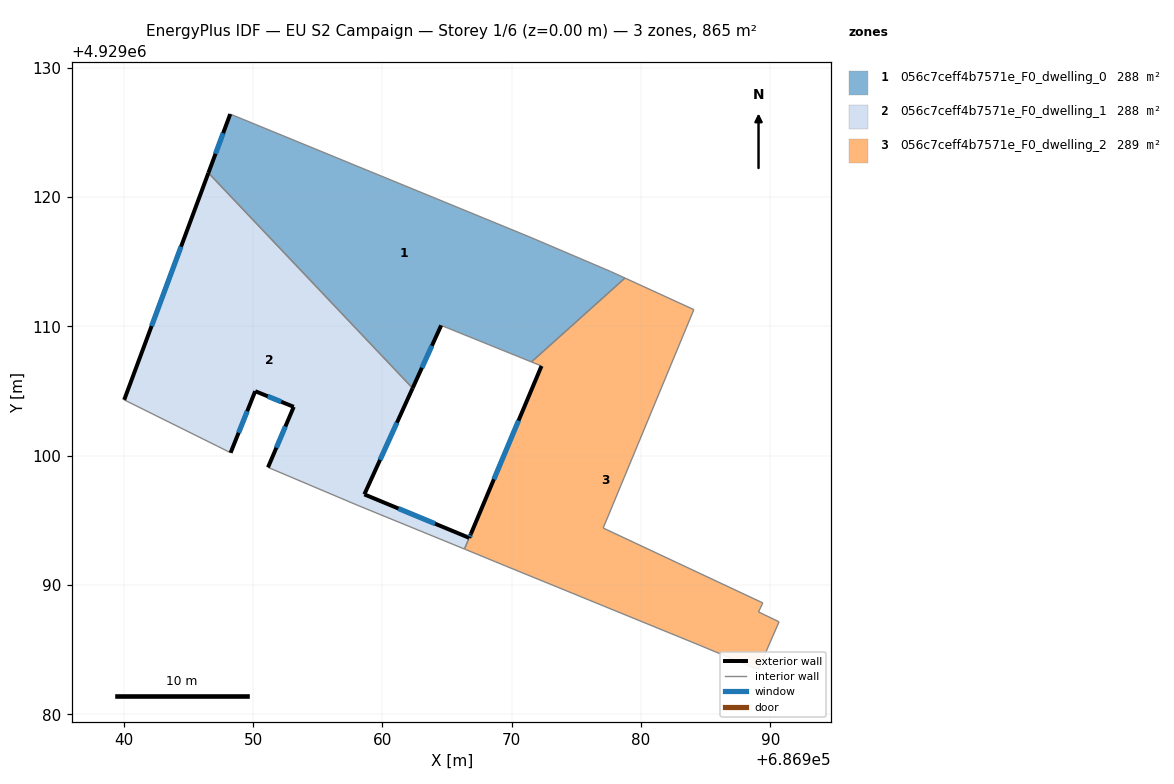
=== STOREY PLAN SPEC (per zone: floor XY polygon, exterior-wall plan segments, windows/doors) ===
zone 1: 056c7ceff4b7571e_F0_dwelling_0  (288.3 m²)
  floor: (686971.53, 4929107.25) (686978.76, 4929113.74) (686977.65, 4929114.25) (686971.34, 4929116.94) (686948.24, 4929126.42) (686946.55, 4929121.87) (686962.34, 4929105.22) (686964.55, 4929110.08)
  exterior wall: (686964.55, 4929110.08) – (686962.34, 4929105.22)  [5.3 m]
    window: (686963.83, 4929108.50) – (686963.06, 4929106.80)  [2.0 m²]
  exterior wall: (686946.55, 4929121.87) – (686948.24, 4929126.42)  [4.9 m]
    window: (686947.10, 4929123.35) – (686947.69, 4929124.94)  [1.8 m²]
  interior walls: 6
zone 2: 056c7ceff4b7571e_F0_dwelling_1  (287.8 m²)
  floor: (686966.35, 4929092.78) (686966.71, 4929093.65) (686958.61, 4929097.01) (686962.34, 4929105.22) (686946.55, 4929121.87) (686940.04, 4929104.32) (686947.27, 4929100.73) (686948.27, 4929100.23) (686950.17, 4929104.99) (686953.15, 4929103.78) (686951.16, 4929099.10) (686958.13, 4929096.15)
  exterior wall: (686951.16, 4929099.10) – (686953.15, 4929103.78)  [5.1 m]
    window: (686951.81, 4929100.62) – (686952.50, 4929102.26)  [1.9 m²]
  exterior wall: (686953.15, 4929103.78) – (686950.17, 4929104.99)  [3.2 m]
    window: (686952.18, 4929104.17) – (686951.14, 4929104.59)  [1.2 m²]
  exterior wall: (686950.17, 4929104.99) – (686948.27, 4929100.23)  [5.1 m]
    window: (686949.55, 4929103.44) – (686948.89, 4929101.78)  [1.9 m²]
  exterior wall: (686940.04, 4929104.32) – (686946.55, 4929121.87)  [18.7 m]
    window: (686942.16, 4929110.03) – (686944.43, 4929116.16)  [6.9 m²]
  exterior wall: (686962.34, 4929105.22) – (686958.61, 4929097.01)  [9.0 m]
    window: (686961.13, 4929102.55) – (686959.82, 4929099.68)  [3.3 m²]
  exterior wall: (686958.61, 4929097.01) – (686966.71, 4929093.65)  [8.8 m]
    window: (686961.25, 4929095.92) – (686964.08, 4929094.74)  [3.2 m²]
  interior walls: 6
zone 3: 056c7ceff4b7571e_F0_dwelling_2  (288.8 m²)
  floor: (686989.07, 4929083.46) (686990.68, 4929087.16) (686989.09, 4929087.92) (686989.42, 4929088.62) (686977.08, 4929094.41) (686984.09, 4929111.30) (686978.76, 4929113.74) (686971.53, 4929107.25) (686972.31, 4929106.94) (686966.85, 4929093.95) (686966.71, 4929093.65) (686966.36, 4929092.78) (686966.44, 4929092.75) (686969.50, 4929091.49) (686975.06, 4929089.22) (686975.96, 4929088.85) (686984.50, 4929085.36)
  exterior wall: (686966.72, 4929093.65) – (686966.85, 4929093.95)  [0.3 m]
    window: (686966.76, 4929093.75) – (686966.81, 4929093.85)  [0.1 m²]
  exterior wall: (686966.85, 4929093.95) – (686972.31, 4929106.94)  [14.1 m]
    window: (686968.62, 4929098.18) – (686970.53, 4929102.71)  [5.2 m²]
  interior walls: 15

=== DERIVED (storey summary) ===
Building: EU S2 Campaign
Storey: 1 of 6  (floor level z = 0.00 m)
Storey gross floor area: 864.9 m²
Zones on this storey: 3
  - 056c7ceff4b7571e_F0_dwelling_0: floor 288.3 m²; exterior wall 10.2 m (30.6 m²); 2 window(s) 3.7 m²; WWR 12.2%
  - 056c7ceff4b7571e_F0_dwelling_1: floor 287.8 m²; exterior wall 49.9 m (149.8 m²); 6 window(s) 18.3 m²; WWR 12.2%
  - 056c7ceff4b7571e_F0_dwelling_2: floor 288.8 m²; exterior wall 14.4 m (43.3 m²); 2 window(s) 5.3 m²; WWR 12.2%
Zone adjacency (shared interzone walls):
  - 056c7ceff4b7571e_F0_dwelling_0 ↔ 056c7ceff4b7571e_F0_dwelling_1
  - 056c7ceff4b7571e_F0_dwelling_1 ↔ 056c7ceff4b7571e_F0_dwelling_2